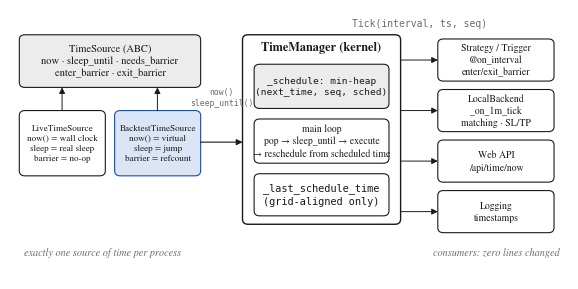
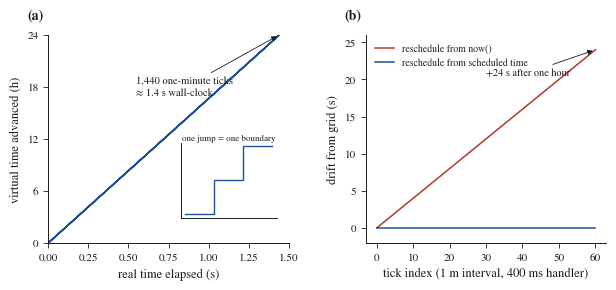
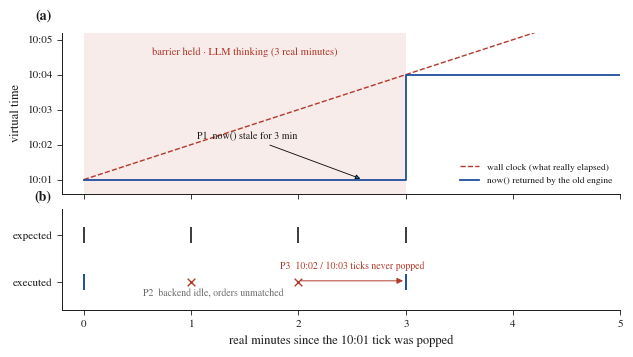
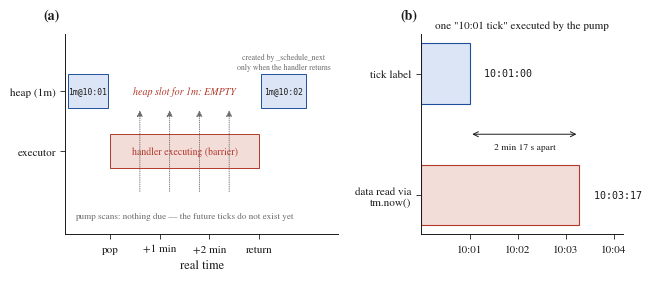
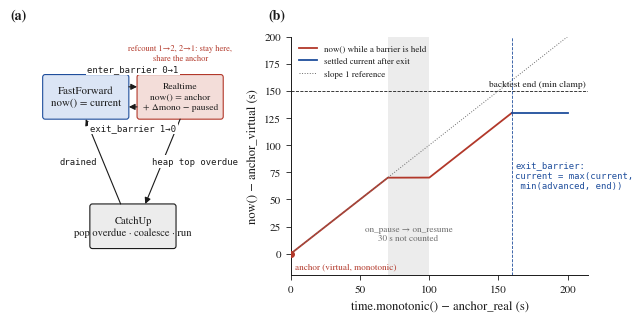
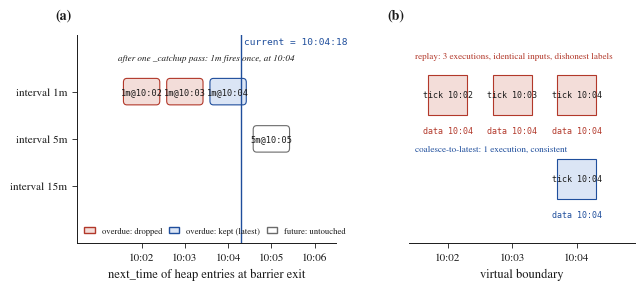
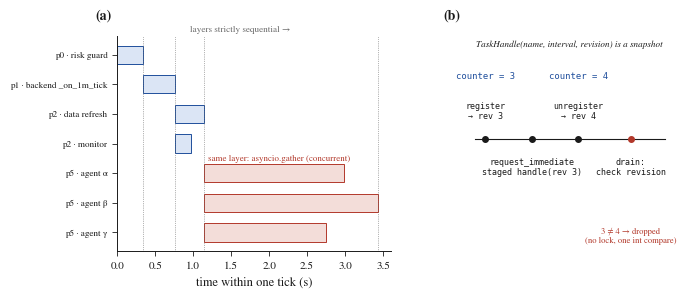
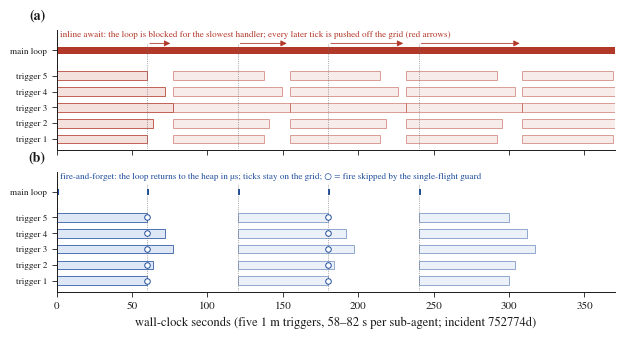
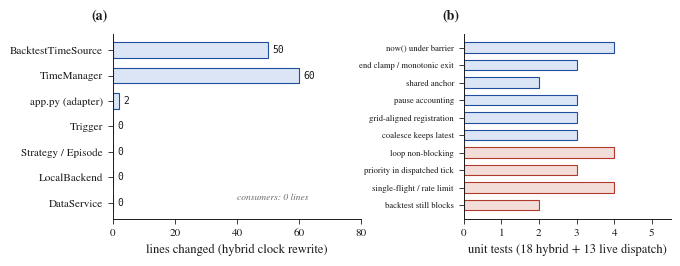

Source code (Python) for these figures, in order:
#!/usr/bin/env python3
"""
/blog/time-manager-part-2 的全部静态图（matplotlib，论文风格）。

用法（在仓库根目录）：
    uv venv .venv-fig && uv pip install --python .venv-fig/bin/python matplotlib numpy
    .venv-fig/bin/python scripts/figures/time_manager_part_2.py           # 输出 SVG 到 src/assets/blog/time-manager-part-2/
    .venv-fig/bin/python scripts/figures/time_manager_part_2.py --png     # 额外输出 PNG 预览到 --out 目录

图中所有数据均由文中描述的算法（锚点公式、CatchUp 合并、priority 分层、
fire-and-forget 派发）直接生成，不是手绘示意。
"""
from __future__ import annotations

import argparse
from pathlib import Path

import matplotlib
import matplotlib.pyplot as plt
import numpy as np
from matplotlib.patches import FancyArrowPatch, FancyBboxPatch, Rectangle

matplotlib.use("Agg")

# ---------- 统一视觉（论文风） ----------
# 蓝 = 虚拟时间，红 = 真实时间，绿 = 通过/执行。整套图只用这三种有彩色。
BLUE = "#1f4e9c"
RED = "#b2382a"
GREEN = "#2e7d4f"
INK = "#1a1a1a"
GRAY = "#6b6b6b"
LIGHT = "#d9d9d9"
FILL_BLUE = "#dbe5f5"
FILL_RED = "#f3ddd9"
FILL_GRAY = "#ececec"

plt.rcParams.update(
    {
        "font.family": "serif",
        "font.serif": ["STIXGeneral", "STIX Two Text", "Times New Roman", "DejaVu Serif"],
        "mathtext.fontset": "stix",
        "font.size": 9,
        "axes.titlesize": 9.5,
        "axes.labelsize": 9,
        "xtick.labelsize": 8,
        "ytick.labelsize": 8,
        "legend.fontsize": 8,
        "axes.linewidth": 0.7,
        "xtick.major.width": 0.6,
        "ytick.major.width": 0.6,
        "axes.edgecolor": INK,
        "axes.labelcolor": INK,
        "xtick.color": INK,
        "ytick.color": INK,
        "text.color": INK,
        "legend.frameon": False,
        "svg.fonttype": "path",  # 文字转路径：浏览器端无需安装字体
        "figure.dpi": 100,
        "savefig.dpi": 200,
    }
)

W1 = 7.2  # 单栏图宽（英寸）。文章内展示宽度 ≈ 820px。
MONO = {"family": "monospace", "size": 7.6}


def panel_label(ax, s: str):
    ax.text(-0.02, 1.06, s, transform=ax.transAxes, fontsize=10, fontweight="bold", va="bottom", ha="right")


def clean(ax, top=False, right=False):
    ax.spines["top"].set_visible(top)
    ax.spines["right"].set_visible(right)


def box(ax, xy, w, h, text, fc="white", ec=INK, lw=0.8, fs=8.2, mono=False, ls="-"):
    x, y = xy
    p = FancyBboxPatch((x, y), w, h, boxstyle="round,pad=0,rounding_size=0.12", fc=fc, ec=ec, lw=lw, ls=ls)
    ax.add_patch(p)
    fd = {"family": "monospace"} if mono else {}
    ax.text(x + w / 2, y + h / 2, text, ha="center", va="center", fontsize=fs, linespacing=1.35, **fd)
    return p


def arrow(ax, a, b, text=None, color=INK, lw=0.8, style="-|>", ls="-", tpos=0.5, toff=(0, 0.16), fs=7.4):
    ax.add_patch(FancyArrowPatch(a, b, arrowstyle=style, mutation_scale=9, color=color, lw=lw, ls=ls, shrinkA=0, shrinkB=0))
    if text:
        x = a[0] + (b[0] - a[0]) * tpos + toff[0]
        y = a[1] + (b[1] - a[1]) * tpos + toff[1]
        ax.text(x, y, text, ha="center", va="center", fontsize=fs, color=color, family="monospace",
                bbox=dict(fc="white", ec="none", pad=1.2))


# ============================================================
# Fig. 1 — 时间内核架构
# ============================================================
def fig01(out):
    fig, ax = plt.subplots(figsize=(W1, 3.5))
    ax.set_xlim(0, 12)
    ax.set_ylim(0, 6.4)
    ax.axis("off")

    # TimeSource 抽象基类 + 两个实现
    box(ax, (0.2, 4.55), 3.9, 1.25, "TimeSource (ABC)\nnow · sleep_until · needs_barrier\nenter_barrier · exit_barrier", fc=FILL_GRAY, fs=7.6)
    box(ax, (0.2, 2.45), 1.85, 1.55, "LiveTimeSource\nnow() = wall clock\nsleep = real sleep\nbarrier = no-op", fc="white", fs=6.6)
    box(ax, (2.25, 2.45), 1.85, 1.55, "BacktestTimeSource\nnow() = virtual\nsleep = jump\nbarrier = refcount", fc=FILL_BLUE, ec=BLUE, fs=6.6)
    arrow(ax, (1.12, 4.0), (1.12, 4.55), style="-|>", lw=0.7)
    arrow(ax, (3.17, 4.0), (3.17, 4.55), style="-|>", lw=0.7)

    # TimeManager 内核
    box(ax, (5.0, 1.3), 3.4, 4.5, "", fc="white", ec=INK, lw=1.0)
    ax.text(6.7, 5.5, "TimeManager (kernel)", ha="center", va="center", fontsize=8.8, fontweight="bold")
    box(ax, (5.25, 4.05), 2.9, 1.05, "_schedule: min-heap\n(next_time, seq, sched)", fc=FILL_GRAY, fs=6.8, mono=True)
    box(ax, (5.25, 2.75), 2.9, 1.05, "main loop\npop → sleep_until → execute\n→ reschedule from scheduled time", fc="white", fs=7.0)
    box(ax, (5.25, 1.5), 2.9, 1.0, "_last_schedule_time\n(grid-aligned only)", fc="white", fs=7.4, mono=True)
    arrow(ax, (4.1, 3.25), (5.0, 3.25), lw=0.8)
    ax.text(4.55, 4.08, "now()\nsleep_until()", ha="center", va="bottom", fontsize=5.8, family="monospace", color=GRAY)

    # 消费者
    ys = [4.75, 3.55, 2.35, 1.15]
    names = [
        ("Strategy / Trigger", "@on_interval\nenter/exit_barrier"),
        ("LocalBackend", "_on_1m_tick\nmatching · SL/TP"),
        ("Web API", "/api/time/now"),
        ("Logging", "timestamps"),
    ]
    for y, (n, d) in zip(ys, names):
        box(ax, (9.2, y - 0.05), 2.5, 1.0, f"{n}\n{d}", fc="white", fs=7.0)
        arrow(ax, (8.4, y + 0.45), (9.2, y + 0.45), lw=0.7)
    ax.text(8.8, 6.0, "Tick(interval, ts, seq)", ha="center", fontsize=7.0, family="monospace", color=GRAY)
    ax.text(10.45, 0.55, "consumers: zero lines changed", ha="center", fontsize=7.4, color=GRAY, style="italic")
    ax.text(2.0, 0.55, "exactly one source of time per process", ha="center", fontsize=7.4, color=GRAY, style="italic")
    fig.savefig(out / "fig-01.svg", bbox_inches="tight")
    return fig


# ============================================================
# Fig. 2 — FastForward 与「从调度时间重排」
# ============================================================
def fig02(out):
    fig, (a, b) = plt.subplots(1, 2, figsize=(W1, 2.7), gridspec_kw={"wspace": 0.32})
    # (a) 1440 次虚拟跳跃 vs 真实耗时
    n = 1440
    real = np.arange(n + 1) * 1e-3  # 每次跳跃 ≈ 1 ms 协作让出
    virt = np.arange(n + 1)  # 分钟
    a.step(real, virt / 60, where="post", color=BLUE, lw=1.1)
    a.set_xlabel("real time elapsed (s)")
    a.set_ylabel("virtual time advanced (h)")
    a.set_xlim(0, 1.5)
    a.set_ylim(0, 24)
    a.set_yticks([0, 6, 12, 18, 24])
    a.annotate("1,440 one-minute ticks\n≈ 1.4 s wall-clock", xy=(1.44, 24), xytext=(0.55, 17),
               fontsize=7.6, arrowprops=dict(arrowstyle="-|>", lw=0.6, color=INK))
    # 放大：一次跳跃
    ins = a.inset_axes([0.55, 0.12, 0.4, 0.36])
    ins.step([0, 1, 1, 2, 2, 3], [0, 0, 1, 1, 2, 2], where="post", color=BLUE, lw=1)
    ins.set_xticks([])
    ins.set_yticks([])
    ins.set_title("one jump = one boundary", fontsize=6.4, pad=2)
    clean(ins)
    clean(a)
    panel_label(a, "(a)")

    # (b) reschedule 基准：调度时间 vs now()
    ticks = np.arange(0, 61)
    handler = 0.4  # 400 ms handler
    from_scheduled = ticks * 60.0
    from_now = ticks * (60.0 + handler)
    b.plot(ticks, from_now - from_scheduled, color=RED, lw=1.1, label="reschedule from now()")
    b.plot(ticks, np.zeros_like(ticks), color=BLUE, lw=1.1, label="reschedule from scheduled time")
    b.set_xlabel("tick index (1 m interval, 400 ms handler)")
    b.set_ylabel("drift from grid (s)")
    b.set_ylim(-2, 26)
    b.legend(loc="upper left", fontsize=7)
    b.annotate("+24 s after one hour", xy=(60, 24), xytext=(30, 20.5), fontsize=7.4,
               arrowprops=dict(arrowstyle="-|>", lw=0.6, color=INK))
    clean(b)
    panel_label(b, "(b)")
    fig.savefig(out / "fig-02.svg", bbox_inches="tight")
    return fig


# ============================================================
# Fig. 3 — 冻结事故
# ============================================================
def fig03(out):
    fig, (a, b) = plt.subplots(2, 1, figsize=(W1, 3.6), sharex=True, gridspec_kw={"height_ratios": [1.6, 1], "hspace": 0.12})
    t = np.linspace(0, 5, 501)  # 真实分钟，从 10:01 弹出开始
    frozen = np.full_like(t, 1.0)  # now() == 10:01 常量
    frozen[t >= 3] = 4.0  # barrier 释放后被强推到「下一次调度」

    a.plot(t, t + 1, color=RED, lw=1.0, ls="--", label="wall clock (what really elapsed)")
    a.step(t, frozen, where="post", color=BLUE, lw=1.3, label="now() returned by the old engine")
    a.axvspan(0, 3, color=FILL_RED, alpha=0.55, lw=0)
    a.text(1.5, 4.55, "barrier held · LLM thinking (3 real minutes)", ha="center", fontsize=7.6, color=RED)
    a.set_yticks([1, 2, 3, 4, 5])
    a.set_yticklabels(["10:01", "10:02", "10:03", "10:04", "10:05"])
    a.set_ylabel("virtual time")
    a.set_ylim(0.6, 5.2)
    a.legend(loc="lower right", fontsize=6.8)
    a.annotate("P1  now() stale for 3 min", xy=(2.6, 1.0), xytext=(1.05, 2.15), fontsize=7.2,
               arrowprops=dict(arrowstyle="-|>", lw=0.6))
    clean(a)
    panel_label(a, "(a)")

    # (b) 事件：期望 vs 实际
    exp_t = [0, 1, 2, 3]
    b.scatter(exp_t, [1] * 4, marker="|", s=140, color=INK, lw=1.2, zorder=3)
    b.scatter([0, 3.0], [0, 0], marker="|", s=140, color=BLUE, lw=1.4, zorder=3)
    b.scatter([1, 2], [0, 0], marker="x", s=30, color=RED, lw=1.0, zorder=3)
    b.annotate("", xy=(3.0, 0.02), xytext=(2.0, 0.02), arrowprops=dict(arrowstyle="-|>", color=RED, lw=0.7))
    b.text(2.5, 0.28, "P3  10:02 / 10:03 ticks never popped", ha="center", fontsize=7.0, color=RED)
    b.text(0.55, -0.32, "P2  backend idle, orders unmatched", ha="left", fontsize=7.0, color=GRAY)
    b.set_yticks([0, 1])
    b.set_yticklabels(["executed", "expected"])
    b.set_ylim(-0.6, 1.55)
    b.set_xlabel("real minutes since the 10:01 tick was popped")
    b.set_xlim(-0.2, 5)
    b.set_xticks([0, 1, 2, 3, 4, 5])
    clean(b)
    panel_label(b, "(b)")
    fig.savefig(out / "fig-03.svg", bbox_inches="tight")
    return fig


# ============================================================
# Fig. 4 — 后台泵为什么不成立
# ============================================================
def fig04(out):
    fig, (a, b) = plt.subplots(1, 2, figsize=(W1, 2.6), gridspec_kw={"wspace": 0.35, "width_ratios": [1.35, 1]})
    # (a) 堆内条目占用：每 interval 恰好一条；pop 后为空，直到 handler 返回才 _schedule_next
    a.set_xlim(-0.9, 4.6)
    a.set_ylim(-0.6, 2.4)
    a.add_patch(Rectangle((-0.85, 1.3), 0.8, 0.5, fc=FILL_BLUE, ec=BLUE, lw=0.7))
    a.text(-0.45, 1.55, "1m@10:01", ha="center", va="center", fontsize=5.8, family="monospace")
    a.add_patch(Rectangle((3.05, 1.3), 0.9, 0.5, fc=FILL_BLUE, ec=BLUE, lw=0.7))
    a.text(3.5, 1.55, "1m@10:02", ha="center", va="center", fontsize=5.8, family="monospace")
    a.text(3.5, 1.98, "created by _schedule_next\nonly when the handler returns", ha="center", va="center", fontsize=5.6, color=GRAY)
    a.text(1.5, 1.55, "heap slot for 1m: EMPTY", ha="center", va="center", fontsize=7.2, color=RED, style="italic")
    a.add_patch(Rectangle((0, 0.4), 3.0, 0.5, fc=FILL_RED, ec=RED, lw=0.7))
    a.text(1.5, 0.65, "handler executing (barrier)", ha="center", va="center", fontsize=7.0, color=RED)
    for x in [0.6, 1.2, 1.8, 2.4]:
        a.annotate("", xy=(x, 1.3), xytext=(x, 0.0), arrowprops=dict(arrowstyle="-|>", lw=0.6, color=GRAY, ls=":"))
    a.text(1.5, -0.35, "pump scans: nothing due — the future ticks do not exist yet", ha="center", fontsize=6.6, color=GRAY)
    a.set_yticks([0.65, 1.55])
    a.set_yticklabels(["executor", "heap (1m)"])
    a.set_xticks([0, 1, 2, 3])
    a.set_xticklabels(["pop", "+1 min", "+2 min", "return"])
    a.set_xlabel("real time")
    clean(a)
    panel_label(a, "(a)")

    # (b) 语义撕裂：标签 vs 数据时间戳
    labels = ["tick label", "data read via\ntm.now()"]
    vals = [1.0, 3.28]  # 10:01 vs 10:03:17
    bars = b.barh(labels, vals, color=[FILL_BLUE, FILL_RED], edgecolor=[BLUE, RED], lw=0.8, height=0.5)
    b.set_xlim(0, 4.2)
    b.set_xticks([1, 2, 3, 4])
    b.set_xticklabels(["10:01", "10:02", "10:03", "10:04"])
    b.text(1.05, 0, "  10:01:00", va="center", fontsize=7.2, family="monospace")
    b.text(3.33, 1, "  10:03:17", va="center", fontsize=7.2, family="monospace")
    b.annotate("", xy=(3.28, 0.5), xytext=(1.0, 0.5), arrowprops=dict(arrowstyle="<->", lw=0.7, color=INK))
    b.text(2.15, 0.62, "2 min 17 s apart", ha="center", fontsize=6.8)
    b.set_title("one \"10:01 tick\" executed by the pump", fontsize=8, pad=4)
    b.invert_yaxis()
    clean(b)
    panel_label(b, "(b)")
    fig.savefig(out / "fig-04.svg", bbox_inches="tight")
    return fig


# ============================================================
# Fig. 5 — 三态时钟与锚点公式
# ============================================================
def fig05(out):
    fig = plt.figure(figsize=(W1, 3.1))
    gs = fig.add_gridspec(1, 2, width_ratios=[1, 1.45], wspace=0.22)
    a = fig.add_subplot(gs[0])
    b = fig.add_subplot(gs[1])

    # (a) 状态机
    a.set_xlim(0, 10)
    a.set_ylim(0, 10.7)
    a.axis("off")
    box(a, (0.6, 7.0), 4.2, 2.0, "FastForward\nnow() = current", fc=FILL_BLUE, ec=BLUE, fs=7.8)
    box(a, (5.2, 7.0), 4.2, 2.0, "Realtime\nnow() = anchor\n+ Δmono − paused", fc=FILL_RED, ec=RED, fs=6.8)
    box(a, (2.9, 1.2), 4.2, 2.0, "CatchUp\npop overdue · coalesce · run", fc=FILL_GRAY, ec=INK, fs=7.6)
    arrow(a, (4.8, 8.45), (5.2, 8.45), text="enter_barrier 0→1", toff=(0, 0.8), fs=6.4)
    arrow(a, (5.2, 7.55), (4.8, 7.55), text="exit_barrier 1→0", toff=(0, -0.95), fs=6.4)
    arrow(a, (7.3, 7.0), (5.6, 3.2), text="heap top overdue", toff=(1.55, 0), fs=6.4)
    arrow(a, (4.4, 3.2), (2.7, 7.0), text="drained", toff=(-1.2, 0), fs=6.4)
    a.text(7.3, 9.95, "refcount 1→2, 2→1: stay here,\nshare the anchor", ha="center", va="center", fontsize=6.0, color=RED)
    panel_label(a, "(a)")

    # (b) now(t)：真实算法
    mono = np.linspace(0, 200, 2001)
    anchor_virtual = 0.0
    pause_start, pause_end = 70, 100
    exit_t = 160
    end_clamp = 150

    paused = np.clip(mono - pause_start, 0, pause_end - pause_start)
    now = anchor_virtual + mono - paused
    now = np.minimum(now, end_clamp)
    live = mono <= exit_t
    b.plot(mono[live], now[live], color=RED, lw=1.3, label="now() while a barrier is held")
    b.plot(mono[~live], np.full((~live).sum(), min(now[live][-1], end_clamp)), color=BLUE, lw=1.3, label="settled current after exit")
    b.plot(mono, mono, color=GRAY, lw=0.7, ls=":", label="slope 1 reference")
    b.axvspan(pause_start, pause_end, color=FILL_GRAY, lw=0)
    b.axhline(end_clamp, color=INK, lw=0.6, ls="--")
    b.text(213, end_clamp + 2.5, "backtest end (min clamp)", fontsize=6.8, ha="right", va="bottom")
    b.text((pause_start + pause_end) / 2, 12, "on_pause → on_resume\n30 s not counted", ha="center", fontsize=6.6, color=GRAY)
    b.axvline(exit_t, color=BLUE, lw=0.6, ls="--")
    b.text(exit_t + 2, 60, "exit_barrier:\ncurrent = max(current,\n min(advanced, end))", fontsize=6.4, color=BLUE, family="monospace")
    b.scatter([0], [0], s=16, color=RED, zorder=4)
    b.text(3, -14, "anchor (virtual, monotonic)", fontsize=6.6, color=RED)
    b.set_xlabel("time.monotonic() − anchor_real (s)")
    b.set_ylabel("now() − anchor_virtual (s)")
    b.set_xlim(0, 215)
    b.set_ylim(-20, 200)
    b.legend(loc="upper left", fontsize=6.4)
    clean(b)
    panel_label(b, "(b)")
    fig.savefig(out / "fig-05.svg", bbox_inches="tight")
    return fig


# ============================================================
# Fig. 6 — CatchUp 合并扫描
# ============================================================
def fig06(out):
    fig, (a, b) = plt.subplots(1, 2, figsize=(W1, 2.7), gridspec_kw={"wspace": 0.3, "width_ratios": [1.15, 1]})
    # (a) barrier 退出时的堆：过期条目与合并结果
    a.set_xlim(0.5, 6.5)
    a.set_ylim(-0.8, 3.6)
    intervals = {"1m": [2, 3, 4], "5m": [5], "15m": [15]}  # 相对 10:00 的分钟
    rows = {"1m": 2.4, "5m": 1.4, "15m": 0.4}
    settled = 4.3  # current 结算到 10:04:18
    a.axvline(settled, color=BLUE, lw=1.0)
    a.text(settled + 0.06, 3.4, "current = 10:04:18", fontsize=6.8, color=BLUE, family="monospace")
    for name, y in rows.items():
        for m in intervals[name]:
            if m > 6:
                continue
            overdue = m <= settled
            keep = overdue and m == max(v for v in intervals[name] if v <= settled)
            fc = FILL_RED if (overdue and not keep) else (FILL_BLUE if keep else "white")
            ec = RED if (overdue and not keep) else (BLUE if keep else GRAY)
            a.add_patch(FancyBboxPatch((m - 0.42, y - 0.28), 0.84, 0.56, boxstyle="round,pad=0,rounding_size=0.08", fc=fc, ec=ec, lw=0.8))
            a.text(m, y, f"{name}@10:{m:02d}", ha="center", va="center", fontsize=6.2, family="monospace")
    from matplotlib.patches import Patch
    a.legend(handles=[Patch(fc=FILL_RED, ec=RED, label="overdue: dropped"), Patch(fc=FILL_BLUE, ec=BLUE, label="overdue: kept (latest)"),
                      Patch(fc="white", ec=GRAY, label="future: untouched")], loc="lower left", fontsize=6.2, ncol=3, handlelength=1.2,
             columnspacing=0.8, bbox_to_anchor=(0.0, 0.0))
    a.set_yticks(list(rows.values()))
    a.set_yticklabels([f"interval {k}" for k in rows])
    a.set_xticks([2, 3, 4, 5, 6])
    a.set_xticklabels(["10:02", "10:03", "10:04", "10:05", "10:06"])
    a.set_xlabel("next_time of heap entries at barrier exit")
    a.text(3.5, 3.05, "after one _catchup pass: 1m fires once, at 10:04", ha="center", fontsize=6.6, style="italic")
    clean(a)
    panel_label(a, "(a)")

    # (b) replay vs coalesce：执行次数与所用数据
    b.set_xlim(1.4, 4.9)
    b.set_ylim(-0.4, 2.2)
    for x in [2, 3, 4]:
        b.add_patch(Rectangle((x - 0.3, 1.2), 0.6, 0.5, fc=FILL_RED, ec=RED, lw=0.8))
        b.text(x, 1.45, f"tick 10:{x:02d}", ha="center", va="center", fontsize=6.0, family="monospace")
        b.text(x, 1.0, "data 10:04", ha="center", va="center", fontsize=6.0, color=RED, family="monospace")
    b.add_patch(Rectangle((3.7, 0.15), 0.6, 0.5, fc=FILL_BLUE, ec=BLUE, lw=0.8))
    b.text(4.0, 0.4, "tick 10:04", ha="center", va="center", fontsize=6.0, family="monospace")
    b.text(4.0, -0.05, "data 10:04", ha="center", va="center", fontsize=6.0, color=BLUE, family="monospace")
    b.text(1.5, 1.9, "replay: 3 executions, identical inputs, dishonest labels", fontsize=6.6, color=RED)
    b.text(1.5, 0.74, "coalesce-to-latest: 1 execution, consistent", fontsize=6.6, color=BLUE)
    b.set_yticks([])
    b.set_xticks([2, 3, 4])
    b.set_xticklabels(["10:02", "10:03", "10:04"])
    b.set_xlabel("virtual boundary")
    clean(b)
    b.spines["left"].set_visible(False)
    panel_label(b, "(b)")
    fig.savefig(out / "fig-06.svg", bbox_inches="tight")
    return fig


# ============================================================
# Fig. 7 — priority 分层与 revision 校验
# ============================================================
def fig07(out):
    fig, (a, b) = plt.subplots(1, 2, figsize=(W1, 2.8), gridspec_kw={"wspace": 0.3, "width_ratios": [1.3, 1]})
    # (a) 一次 tick 的执行甘特：层间串行，层内 gather 并发
    rng = np.random.default_rng(7)
    layers = {0: ["risk guard"], 1: ["backend _on_1m_tick"], 2: ["data refresh", "monitor"], 5: ["agent α", "agent β", "agent γ"]}
    t0 = 0.0
    y = 0
    yt, yl = [], []
    for prio in sorted(layers):
        names = layers[prio]
        durs = rng.uniform(0.15, 0.45, len(names)) if prio < 5 else rng.uniform(1.6, 2.4, len(names))
        for n, d in zip(names, durs):
            a.barh(y, d, left=t0, height=0.62, color=FILL_BLUE if prio < 5 else FILL_RED, edgecolor=BLUE if prio < 5 else RED, lw=0.7)
            yt.append(y)
            yl.append(f"p{prio} · {n}")
            y -= 1
        t0 += durs.max()
        a.axvline(t0, color=GRAY, lw=0.5, ls=":")
    a.set_yticks(yt)
    a.set_yticklabels(yl, fontsize=6.6)
    a.set_xlabel("time within one tick (s)")
    a.annotate("layers strictly sequential →", xy=(0.45, 1.02), xycoords="axes fraction", fontsize=6.6, color=GRAY, ha="center")
    a.text(1.2, -3.52, "same layer: asyncio.gather (concurrent)", fontsize=6.4, color=RED, va="center")
    clean(a)
    panel_label(a, "(a)")

    # (b) revision 校验时间线
    b.set_xlim(0, 10)
    b.set_ylim(0, 5)
    b.axis("off")
    events = [(1.0, "register\n→ rev 3", 1), (3.2, "request_immediate\nstaged handle(rev 3)", -1), (5.4, "unregister\n→ rev 4", 1), (7.9, "drain:\ncheck revision", -1)]
    b.plot([0.5, 9.5], [2.6, 2.6], color=INK, lw=0.8)
    for x, s_, side in events:
        b.plot([x], [2.6], marker="o", ms=4, color=RED if x > 7 else INK)
        b.text(x, 2.6 + side * 0.42, s_, ha="center", va="bottom" if side > 0 else "top", fontsize=6.0, family="monospace")
    b.text(1.0, 4.0, "counter = 3", ha="center", fontsize=6.4, color=BLUE, family="monospace")
    b.text(5.4, 4.0, "counter = 4", ha="center", fontsize=6.4, color=BLUE, family="monospace")
    b.text(7.9, 0.15, "3 ≠ 4 → dropped\n(no lock, one int compare)", ha="center", va="bottom", fontsize=6.2, color=RED)
    b.text(5.0, 4.75, "TaskHandle(name, interval, revision) is a snapshot", ha="center", fontsize=6.6, style="italic")
    panel_label(b, "(b)")
    fig.savefig(out / "fig-07.svg", bbox_inches="tight")
    return fig


# ============================================================
# Fig. 8 — live 派发不对称
# ============================================================
def fig08(out):
    fig, (a, b) = plt.subplots(2, 1, figsize=(W1, 3.4), sharex=True, gridspec_kw={"hspace": 0.18})
    rng = np.random.default_rng(3)
    n_trig = 5
    durs = rng.uniform(58, 82, n_trig)  # 每个 sub-agent ≈ 60 s（有抖动）
    horizon = 300

    def draw(ax, inline: bool):
        # 主循环的「空闲/阻塞」轨 + 5 个 1m trigger 的任务轨
        tick_times = np.arange(0, horizon, 60.0)
        y_loop = n_trig + 0.6
        busy_until = np.zeros(n_trig)
        loop_free = 0.0
        for k, tk in enumerate(tick_times):
            ax.plot([tk, tk], [-0.6, y_loop + 0.5], color=GRAY, lw=0.5, ls=":")
            if inline:
                start = max(tk, loop_free)  # 主循环还在 await 上一批 → 本 tick 顺延
                batch = durs.max()
                for j in range(n_trig):
                    ax.barh(j, durs[j], left=start, height=0.55, color=FILL_RED, edgecolor=RED, lw=0.6, alpha=0.9 if k == 0 else 0.55)
                ax.barh(y_loop, batch, left=start, height=0.4, color=RED, lw=0)
                loop_free = start + batch
                if k > 0:
                    ax.annotate("", xy=(start, y_loop + 0.45), xytext=(tk, y_loop + 0.45), arrowprops=dict(arrowstyle="-|>", lw=0.6, color=RED))
            else:
                ax.barh(y_loop, 1.5, left=tk, height=0.4, color=BLUE, lw=0)
                for j in range(n_trig):
                    if busy_until[j] > tk:  # 单飞守卫：上一次还没跑完 → 跳过本次触发
                        ax.plot([tk], [j], marker="o", ms=4, mfc="white", mec=BLUE, mew=0.7)
                        continue
                    ax.barh(j, durs[j], left=tk, height=0.55, color=FILL_BLUE, edgecolor=BLUE, lw=0.6, alpha=0.9 if k == 0 else 0.55)
                    busy_until[j] = tk + durs[j]
        ax.set_yticks(list(range(n_trig)) + [y_loop])
        ax.set_yticklabels([f"trigger {i + 1}" for i in range(n_trig)] + ["main loop"], fontsize=6.6)
        ax.set_ylim(-0.7, y_loop + 1.3)
        clean(ax)

    draw(a, inline=True)
    a.text(2, 6.45, "inline await: the loop is blocked for the slowest handler; every later tick is pushed off the grid (red arrows)", fontsize=6.6, color=RED, ha="left")
    panel_label(a, "(a)")
    draw(b, inline=False)
    b.text(2, 6.45, "fire-and-forget: the loop returns to the heap in µs; ticks stay on the grid; ○ = fire skipped by the single-flight guard", fontsize=6.6, color=BLUE, ha="left")
    b.set_xlabel("wall-clock seconds (five 1 m triggers, 58–82 s per sub-agent; incident 752774d)")
    b.set_xlim(0, horizon + 70)
    panel_label(b, "(b)")
    fig.savefig(out / "fig-08.svg", bbox_inches="tight")
    return fig


# ============================================================
# Fig. 9 — 改动范围与测试
# ============================================================
def fig09(out):
    fig, (a, b) = plt.subplots(1, 2, figsize=(W1, 2.4), gridspec_kw={"wspace": 0.45, "width_ratios": [1.2, 1]})
    comps = ["BacktestTimeSource", "TimeManager", "app.py (adapter)", "Trigger", "Strategy / Episode", "LocalBackend", "DataService"]
    lines = [50, 60, 2, 0, 0, 0, 0]
    colors = [BLUE, BLUE, BLUE, GRAY, GRAY, GRAY, GRAY]
    a.barh(comps, lines, color=[FILL_BLUE] * 3 + [FILL_GRAY] * 4, edgecolor=colors, lw=0.8, height=0.6)
    for i, v in enumerate(lines):
        a.text(v + 1.5, i, f"{v}", va="center", fontsize=7, family="monospace")
    a.invert_yaxis()
    a.set_xlim(0, 80)
    a.set_xlabel("lines changed (hybrid clock rewrite)")
    a.text(40, 5.9, "consumers: 0 lines", fontsize=6.8, color=GRAY, style="italic")
    clean(a)
    panel_label(a, "(a)")

    cats = ["now() under barrier", "end clamp / monotonic exit", "shared anchor", "pause accounting", "grid-aligned registration", "coalesce keeps latest",
            "loop non-blocking", "priority in dispatched tick", "single-flight / rate limit", "backtest still blocks"]
    counts = [4, 3, 2, 3, 3, 3, 4, 3, 4, 2]
    groups = [BLUE] * 6 + [RED] * 4
    b.barh(cats, counts, color=[FILL_BLUE] * 6 + [FILL_RED] * 4, edgecolor=groups, lw=0.8, height=0.6)
    b.invert_yaxis()
    b.set_xlim(0, 5.5)
    b.set_xticks([0, 1, 2, 3, 4, 5])
    b.set_xlabel("unit tests (18 hybrid + 13 live dispatch)")
    b.tick_params(axis="y", labelsize=6.2)
    clean(b)
    panel_label(b, "(b)")
    fig.savefig(out / "fig-09.svg", bbox_inches="tight")
    return fig


FIGS = [fig01, fig02, fig03, fig04, fig05, fig06, fig07, fig08, fig09]


def main():
    ap = argparse.ArgumentParser()
    ap.add_argument("--out", default="src/assets/blog/time-manager-part-2")
    ap.add_argument("--png", action="store_true", help="同时输出 PNG 预览")
    args = ap.parse_args()
    out = Path(args.out)
    out.mkdir(parents=True, exist_ok=True)
    for f in FIGS:
        fig = f(out)
        if args.png:
            fig.savefig(out / f"{f.__name__.replace('fig', 'fig-')}.png", bbox_inches="tight")
        plt.close(fig)
    print(f"wrote {len(FIGS)} figures → {out}")


if __name__ == "__main__":
    main()
